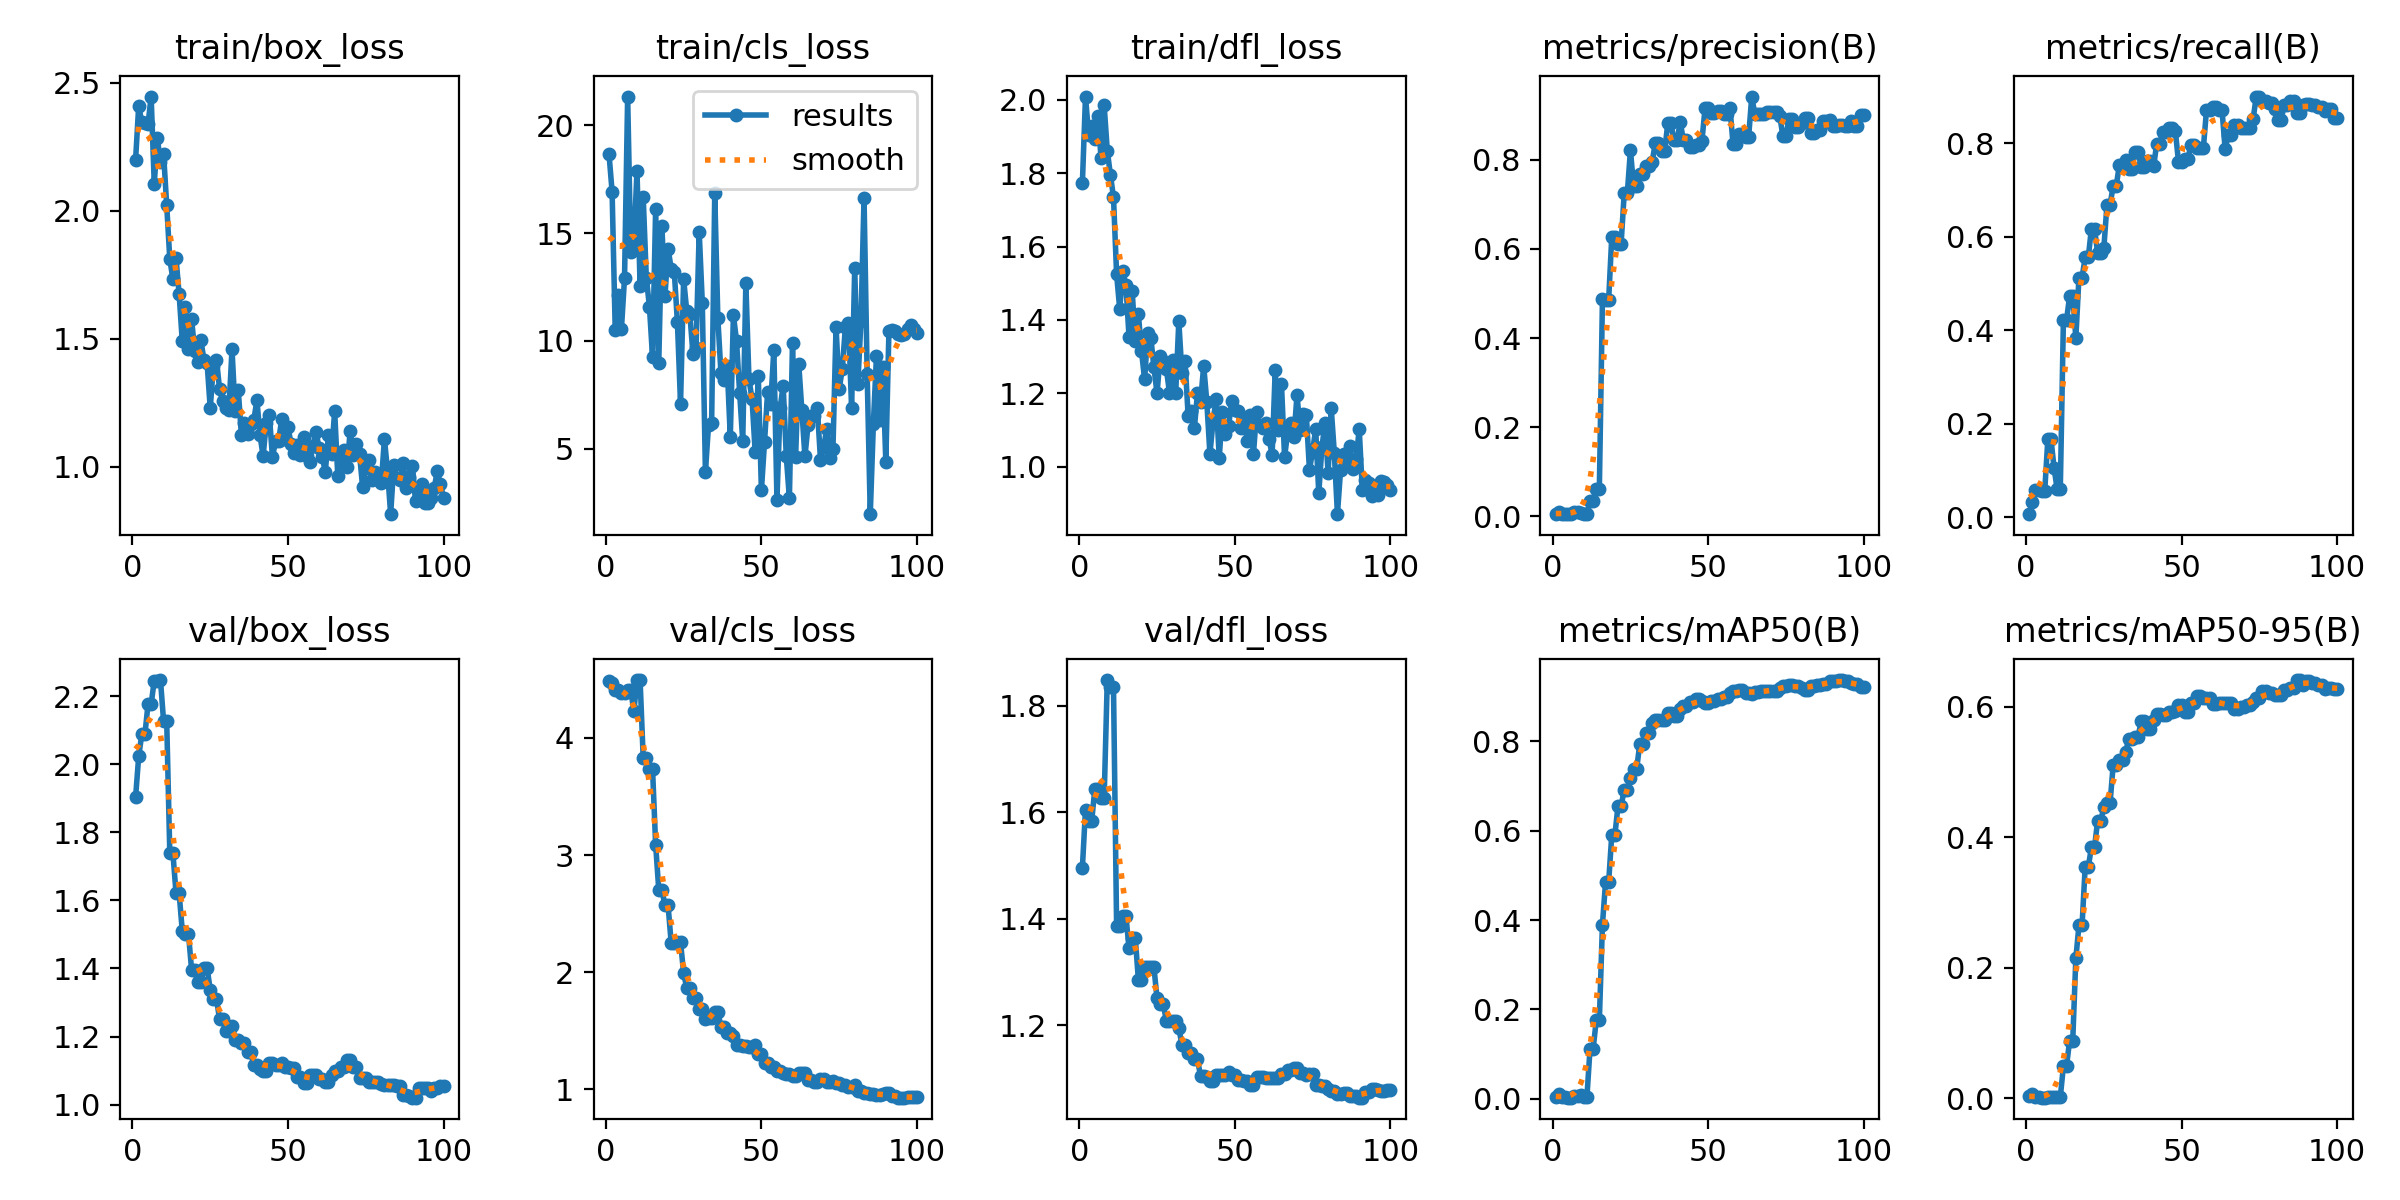

The table this chart was drawn from, first rows:
epoch, time, train/box_loss, train/cls_loss, train/dfl_loss, metrics/precision(B), metrics/recall(B), metrics/mAP50(B), metrics/mAP50-95(B), val/box_loss, val/cls_loss, val/dfl_loss, lr/pg0, lr/pg1, lr/pg2
1, 9.391, 2.2, 18.68, 1.773, 0.00472, 0.00633, 0.00419, 0.00293, 1.903, 4.489, 1.496, 0.0004051, 0.0004051, 0.0004051
2, 17.15, 2.41, 16.93, 2.009, 0.00909, 0.03165, 0.01081, 0.00572, 2.023, 4.47, 1.605, 0.0008136, 0.0008136, 0.0008136
3, 24.75, 2.346, 10.52, 1.905, 0.00459, 0.05696, 0.00343, 0.00175, 2.088, 4.412, 1.584, 0.001214, 0.001214, 0.001214
4, 32.32, 2.342, 12.1, 1.927, 0.00459, 0.05696, 0.00343, 0.00175, 2.088, 4.412, 1.584, 0.001213, 0.001213, 0.001213
5, 40.39, 2.339, 10.56, 1.892, 0.00441, 0.05638, 0.00264, 0.00082, 2.177, 4.38, 1.644, 0.0012, 0.0012, 0.0012
6, 48.01, 2.447, 12.93, 1.956, 0.00441, 0.05638, 0.00264, 0.00082, 2.177, 4.38, 1.644, 0.001188, 0.001188, 0.001188
7, 55.84, 2.106, 21.34, 1.84, 0.0093, 0.1668, 0.00592, 0.00186, 2.246, 4.407, 1.627, 0.001176, 0.001176, 0.001176
8, 63.34, 2.283, 14.14, 1.984, 0.0093, 0.1668, 0.00592, 0.00186, 2.246, 4.407, 1.627, 0.001163, 0.001163, 0.001163
9, 71.45, 2.189, 14.46, 1.861, 0.00691, 0.1053, 0.0096, 0.00235, 2.247, 4.227, 1.848, 0.001151, 0.001151, 0.001151
10, 79.03, 2.223, 17.9, 1.796, 0.00575, 0.05922, 0.00322, 0.00164, 2.127, 4.493, 1.834, 0.001139, 0.001139, 0.001139
11, 86.44, 2.022, 12.56, 1.734, 0.00575, 0.05922, 0.00322, 0.00164, 2.127, 4.493, 1.834, 0.001126, 0.001126, 0.001126
12, 94.12, 1.811, 16.66, 1.525, 0.0333, 0.4209, 0.1111, 0.0491, 1.739, 3.827, 1.387, 0.001114, 0.001114, 0.001114
13, 101.9, 1.732, 12.94, 1.43, 0.0333, 0.4209, 0.1111, 0.0491, 1.739, 3.827, 1.387, 0.001102, 0.001102, 0.001102
14, 110, 1.814, 11.59, 1.533, 0.05985, 0.4727, 0.1755, 0.08817, 1.621, 3.734, 1.405, 0.001089, 0.001089, 0.001089
15, 117.7, 1.674, 9.252, 1.495, 0.05985, 0.4727, 0.1755, 0.08817, 1.621, 3.734, 1.405, 0.001077, 0.001077, 0.001077
16, 125.8, 1.492, 16.14, 1.353, 0.4866, 0.3833, 0.3902, 0.2144, 1.511, 3.087, 1.344, 0.001064, 0.001064, 0.001064
17, 133.4, 1.626, 8.977, 1.48, 0.4865, 0.5124, 0.4854, 0.265, 1.502, 2.704, 1.364, 0.001052, 0.001052, 0.001052
18, 141.3, 1.461, 15.32, 1.342, 0.4865, 0.5124, 0.4854, 0.265, 1.502, 2.704, 1.364, 0.00104, 0.00104, 0.00104
19, 149, 1.576, 12.1, 1.415, 0.627, 0.5553, 0.5907, 0.3546, 1.397, 2.57, 1.285, 0.001027, 0.001027, 0.001027
20, 156.7, 1.453, 14.29, 1.315, 0.627, 0.5553, 0.5907, 0.3546, 1.397, 2.57, 1.285, 0.001015, 0.001015, 0.001015
21, 164.3, 1.409, 13.34, 1.238, 0.6119, 0.6171, 0.6553, 0.3844, 1.36, 2.249, 1.31, 0.001002, 0.001002, 0.001002
22, 172.1, 1.493, 13.19, 1.365, 0.6119, 0.6171, 0.6553, 0.3844, 1.36, 2.249, 1.31, 0.0009901, 0.0009901, 0.0009901
23, 179.9, 1.415, 10.86, 1.352, 0.7254, 0.5653, 0.6915, 0.4251, 1.401, 2.255, 1.309, 0.0009778, 0.0009778, 0.0009778
24, 187.5, 1.403, 7.089, 1.271, 0.7254, 0.5653, 0.6915, 0.4251, 1.401, 2.255, 1.309, 0.0009654, 0.0009654, 0.0009654
25, 195.2, 1.228, 12.85, 1.2, 0.8219, 0.5756, 0.7187, 0.4461, 1.337, 1.995, 1.25, 0.000953, 0.000953, 0.000953
26, 202.7, 1.394, 11.39, 1.302, 0.742, 0.667, 0.7386, 0.4525, 1.312, 1.863, 1.24, 0.0009406, 0.0009406, 0.0009406
27, 210.5, 1.418, 11.23, 1.289, 0.742, 0.667, 0.7386, 0.4525, 1.312, 1.863, 1.24, 0.0009283, 0.0009283, 0.0009283
28, 218, 1.303, 9.382, 1.267, 0.7679, 0.709, 0.7943, 0.5104, 1.25, 1.783, 1.208, 0.0009159, 0.0009159, 0.0009159
29, 225.7, 1.256, 9.68, 1.202, 0.7679, 0.709, 0.7943, 0.5104, 1.25, 1.783, 1.208, 0.0009035, 0.0009035, 0.0009035
30, 233.5, 1.228, 15.06, 1.291, 0.7864, 0.7534, 0.8196, 0.5186, 1.215, 1.685, 1.208, 0.0008911, 0.0008911, 0.0008911
31, 241.2, 1.221, 11.76, 1.202, 0.7864, 0.7534, 0.8196, 0.5186, 1.215, 1.685, 1.208, 0.0008787, 0.0008787, 0.0008787
32, 249.3, 1.459, 3.913, 1.396, 0.7963, 0.763, 0.8411, 0.5307, 1.232, 1.6, 1.196, 0.0008664, 0.0008664, 0.0008664
33, 256.9, 1.217, 6.089, 1.256, 0.8389, 0.7436, 0.8473, 0.5505, 1.19, 1.611, 1.162, 0.000854, 0.000854, 0.000854
34, 264.8, 1.301, 6.188, 1.289, 0.8389, 0.7436, 0.8473, 0.5505, 1.19, 1.611, 1.162, 0.0008416, 0.0008416, 0.0008416
35, 272.5, 1.125, 16.85, 1.139, 0.8191, 0.7813, 0.8478, 0.5542, 1.181, 1.657, 1.149, 0.0008293, 0.0008293, 0.0008293
36, 280.4, 1.171, 11.04, 1.152, 0.8191, 0.7813, 0.8478, 0.5542, 1.181, 1.657, 1.149, 0.0008169, 0.0008169, 0.0008169
37, 288.3, 1.128, 8.486, 1.105, 0.882, 0.7493, 0.863, 0.5776, 1.155, 1.534, 1.137, 0.0008045, 0.0008045, 0.0008045
38, 295.9, 1.165, 8.189, 1.201, 0.882, 0.7493, 0.863, 0.5776, 1.155, 1.534, 1.137, 0.0007921, 0.0007921, 0.0007921
39, 303.5, 1.18, 8.826, 1.178, 0.8446, 0.7618, 0.8579, 0.5667, 1.116, 1.482, 1.104, 0.0007797, 0.0007797, 0.0007797
40, 311.3, 1.26, 5.538, 1.275, 0.8446, 0.7618, 0.8579, 0.5667, 1.116, 1.482, 1.104, 0.0007674, 0.0007674, 0.0007674
41, 319.1, 1.123, 11.19, 1.178, 0.8851, 0.7499, 0.8718, 0.5803, 1.106, 1.454, 1.103, 0.000755, 0.000755, 0.000755
42, 326.7, 1.04, 10, 1.035, 0.8455, 0.7988, 0.8801, 0.5893, 1.098, 1.382, 1.096, 0.0007426, 0.0007426, 0.0007426
43, 334.3, 1.171, 7.6, 1.124, 0.8455, 0.7988, 0.8801, 0.5893, 1.098, 1.382, 1.096, 0.0007302, 0.0007302, 0.0007302
44, 341.8, 1.201, 5.342, 1.185, 0.8292, 0.8229, 0.8873, 0.5878, 1.123, 1.369, 1.107, 0.0007179, 0.0007179, 0.0007179
45, 349.6, 1.037, 12.66, 1.025, 0.8292, 0.8229, 0.8873, 0.5878, 1.123, 1.369, 1.107, 0.0007055, 0.0007055, 0.0007055
46, 357.5, 1.099, 8.223, 1.149, 0.8336, 0.833, 0.894, 0.5919, 1.118, 1.359, 1.107, 0.0006931, 0.0006931, 0.0006931
47, 365.1, 1.101, 7.287, 1.088, 0.8336, 0.833, 0.894, 0.5919, 1.118, 1.359, 1.107, 0.0006808, 0.0006808, 0.0006808
48, 372.8, 1.188, 4.838, 1.111, 0.8437, 0.8247, 0.8901, 0.5936, 1.123, 1.377, 1.113, 0.0006684, 0.0006684, 0.0006684
49, 380.3, 1.107, 8.362, 1.18, 0.9176, 0.7604, 0.8865, 0.6034, 1.11, 1.302, 1.107, 0.000656, 0.000656, 0.000656
50, 388.6, 1.153, 3.056, 1.153, 0.9176, 0.7604, 0.8865, 0.6034, 1.11, 1.302, 1.107, 0.0006436, 0.0006436, 0.0006436
51, 396.2, 1.088, 5.289, 1.152, 0.905, 0.766, 0.8899, 0.5919, 1.109, 1.228, 1.097, 0.0006312, 0.0006312, 0.0006312
52, 404, 1.053, 7.628, 1.105, 0.905, 0.766, 0.8899, 0.5919, 1.109, 1.228, 1.097, 0.0006189, 0.0006189, 0.0006189
53, 411.6, 1.085, 7.072, 1.131, 0.9093, 0.7958, 0.8948, 0.6065, 1.081, 1.19, 1.094, 0.0006065, 0.0006065, 0.0006065
54, 419.4, 1.045, 9.589, 1.071, 0.9093, 0.7958, 0.8948, 0.6065, 1.081, 1.19, 1.094, 0.0005941, 0.0005941, 0.0005941
55, 427.5, 1.114, 2.619, 1.14, 0.9037, 0.7887, 0.9003, 0.6172, 1.062, 1.154, 1.088, 0.0005818, 0.0005818, 0.0005818
56, 435.2, 1.043, 6.866, 1.036, 0.9037, 0.7887, 0.9003, 0.6172, 1.062, 1.154, 1.088, 0.0005694, 0.0005694, 0.0005694
57, 442.8, 1.018, 7.914, 1.148, 0.9161, 0.7895, 0.9094, 0.613, 1.087, 1.144, 1.103, 0.000557, 0.000557, 0.000557
58, 450.2, 1.082, 4.654, 1.113, 0.8353, 0.8699, 0.913, 0.6141, 1.088, 1.134, 1.102, 0.0005446, 0.0005446, 0.0005446
59, 458.2, 1.135, 2.681, 1.105, 0.8353, 0.8699, 0.913, 0.6141, 1.088, 1.134, 1.102, 0.0005322, 0.0005322, 0.0005322
60, 465.6, 1.073, 9.921, 1.119, 0.8572, 0.8772, 0.9142, 0.6044, 1.074, 1.114, 1.101, 0.0005199, 0.0005199, 0.0005199
... 40 more rows
